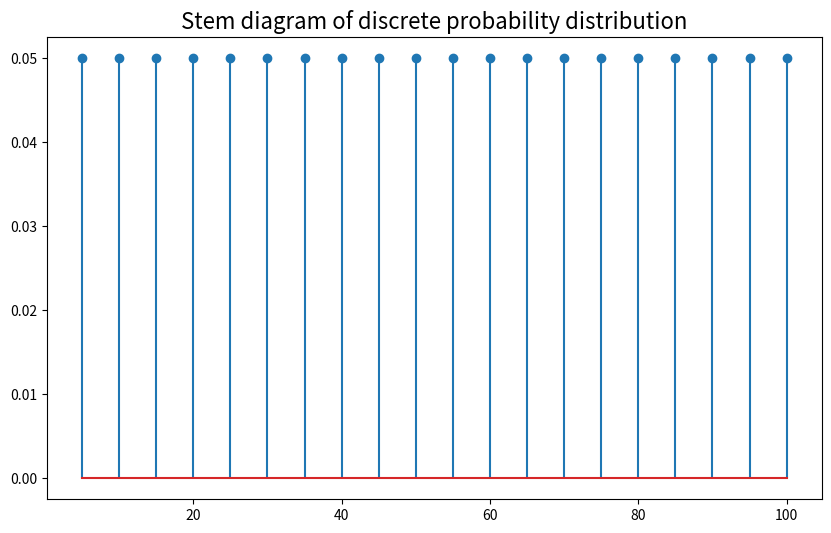
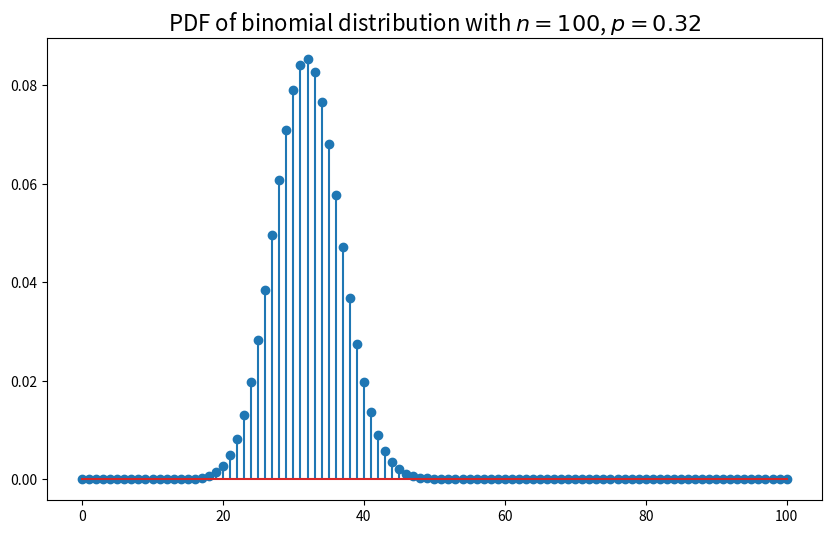
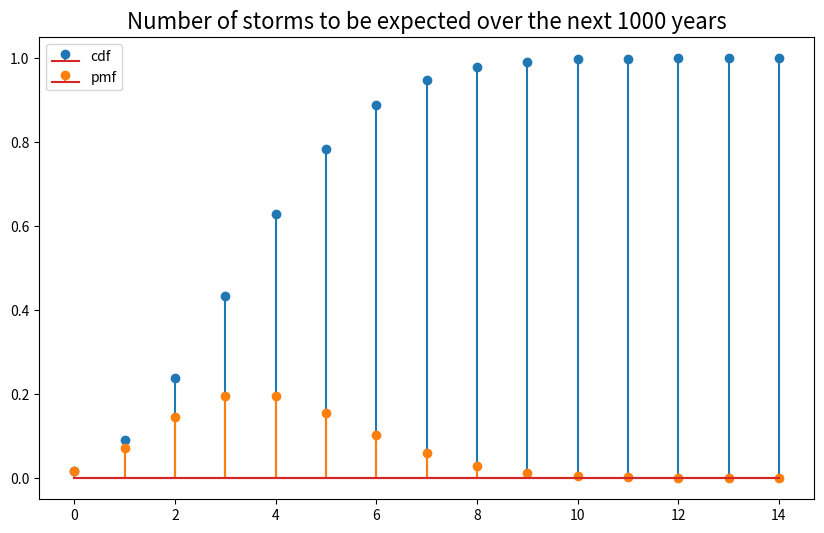

These charts were generated, in order, by the following Python code:
import numpy as np
import matplotlib.pyplot as plt
from scipy import stats as sts
%matplotlib inline

outcomes = np.arange(5, 101, 5)
print(outcomes)
probabilities = np.empty(20)
probabilities.fill(0.05)

#manually overwrite in case of non-equal probabilities (make sure they sum to 1 though!):
#uncomment following two lines to use this
#probabilities[0] = 0.07
#probabilities[1] = 0.03

print(probabilities)
x = sts.rv_discrete(values=(outcomes, probabilities))
print(x.mean())
print(x.std())
print(x.var())

plt.figure(figsize=(10, 6))
plt.stem(outcomes, x.pmf(outcomes))
plt.title("Stem diagram of discrete probability distribution", fontsize=16)
plt.show()
plt.close()

caeserian = sts.binom(100, 0.32)
outcomes = np.arange(0, 101, 1)

plt.figure(figsize=(10, 6))
plt.stem(outcomes, caeserian.pmf(outcomes))
plt.title('PDF of binomial distribution with $n=100$, $p=0.32$', fontsize=16)
plt.show()
plt.close()

print(caeserian.mean()) # expected value
print(caeserian.std()) # standard deviation
print(caeserian.cdf(20)) # probability of having at most 20 caeserian sections in the sample of 100 (20 included)
print(caeserian.pmf(30)) # probability of having exactly 30 caeserian sections in the sample of 100

noncaeserian = sts.binom(100, 0.68)
print(caeserian.cdf(40))
print(1 - noncaeserian.cdf(59))



storms = sts.poisson(4)
outcomes = np.arange(0, 15, 1)

# two different plots, but here with some extra tricks to represent both 
# clearly in one graph (you're not required to be able to do this yourself)
plt.figure(figsize=(10,6))
plt.title('Number of storms to be expected over the next 1000 years', fontsize=16)
plt.stem(outcomes, storms.cdf(outcomes), label="cdf")
plt.stem(outcomes, storms.pmf(outcomes), linefmt='C1-', markerfmt='C1o', label="pmf")
plt.legend()
plt.show()
plt.close()
